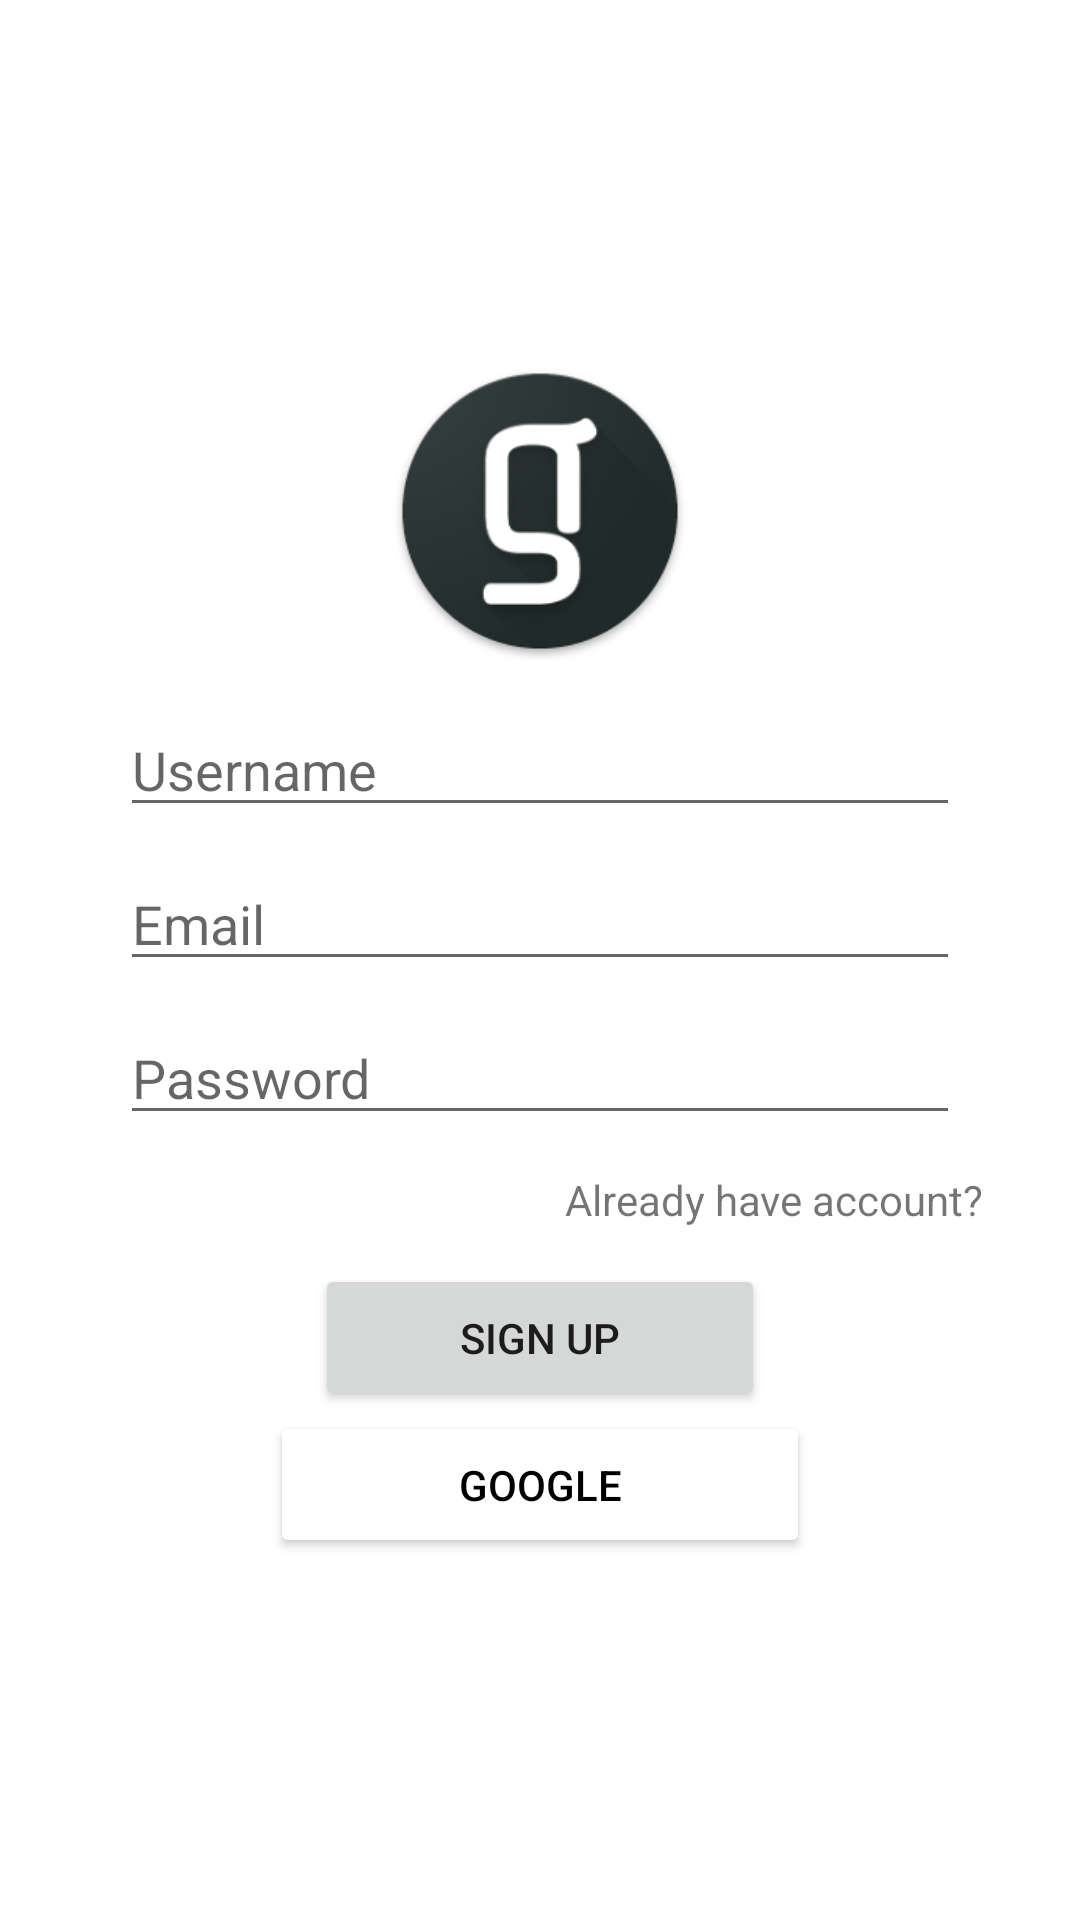

Here is an Android app screen rendered from its layout file. Give the layout XML and the strings, colors and styles it references.
<!-- AndroidManifest.xml: application theme Theme.Gapshap -->
<!-- res/layout/activity_sign_up.xml -->
<?xml version="1.0" encoding="utf-8"?>
<LinearLayout xmlns:android="http://schemas.android.com/apk/res/android"
    xmlns:app="http://schemas.android.com/apk/res-auto"
    xmlns:tools="http://schemas.android.com/tools"
    android:layout_width="match_parent"
    android:layout_height="match_parent"
    android:layout_marginTop="15dp"
    android:background="@color/white"
    android:gravity="center"
    android:orientation="vertical"
    tools:context=".SignUpActivity">

    <LinearLayout
        android:layout_width="match_parent"
        android:layout_height="wrap_content"
        android:layout_marginLeft="30dp"
        android:layout_marginRight="30dp"
        android:gravity="center"
        android:orientation="vertical">

        <ImageView
            android:id="@+id/icon"
            android:layout_width="100dp"
            android:layout_height="100dp"
            android:layout_weight="1"
            app:srcCompat="@drawable/ic_gapshapround" />

        <EditText
            android:id="@+id/userName"
            android:layout_width="match_parent"
            android:layout_height="wrap_content"
            android:layout_marginLeft="10dp"
            android:layout_marginTop="15dp"
            android:layout_marginRight="10dp"
            android:layout_marginBottom="10dp"
            android:layout_weight="1"
            android:ems="10"
            android:hint="Username"
            android:inputType="textPersonName"
            android:paddingTop="9dp"
            />

        <EditText
            android:id="@+id/email"
            android:layout_width="match_parent"
            android:layout_height="wrap_content"
            android:layout_marginLeft="10dp"
            android:layout_marginRight="10dp"
            android:layout_marginBottom="10dp"
            android:layout_weight="1"
            android:ems="10"
            android:hint="Email"
            android:inputType="textEmailAddress" />

        <EditText
            android:id="@+id/password"
            android:layout_width="match_parent"
            android:layout_height="wrap_content"
            android:layout_marginLeft="10dp"
            android:layout_marginRight="10dp"
            android:layout_marginBottom="10dp"
            android:layout_weight="1"
            android:ems="10"
            android:hint="Password"
            android:inputType="textPassword" />

        <TextView
            android:id="@+id/alreadyHaveAccount"
            android:layout_width="wrap_content"
            android:layout_height="wrap_content"
            android:layout_gravity="right"
            android:layout_weight="1"
            android:padding="2dp"
            android:text="Already have account?" />

        <Button
            android:id="@+id/btnSignUp"
            android:layout_width="150dp"
            android:layout_height="wrap_content"
            android:layout_marginTop="10dp"
            android:layout_weight="1"
            android:padding="15dp"
            android:text="SIGN UP"
            app:cornerRadius="4dp" />

        <Button
            android:id="@+id/btnGoogle"
            android:layout_width="wrap_content"
            android:layout_height="wrap_content"
            android:layout_weight="1"
            android:width="180dp"
            android:backgroundTint="@color/white"
            android:drawableLeft="@drawable/ic_google_icon"
            android:padding="15dp"
            android:text="Google"
            android:textColor="#000000"
            app:cornerRadius="4dp" />

        
    </LinearLayout>
</LinearLayout>
<!-- resources referenced by this layout -->
<resources>
  <color name="white">#FFFFFFFF</color>
  <!-- drawable ic_gapshapround: png bitmap (drawable, 21455 bytes) -->
  <style name="Theme.Gapshap" parent="Theme.MaterialComponents.Light">
          
          <item name="colorPrimary">@color/colorPrimary</item>
          <item name="colorOnPrimary">@color/white</item>
          
          //<item name="colorSecondary">@color/teal_200</item>
          <item name="colorOnSecondary">@color/white</item>
          
          <item name="android:statusBarColor" tools:targetApi="l">@color/colorPrimary</item>
          
      </style>
  <color name="colorPrimary">#212C2B</color>
  <color name="teal_200">#008080</color>
</resources>
